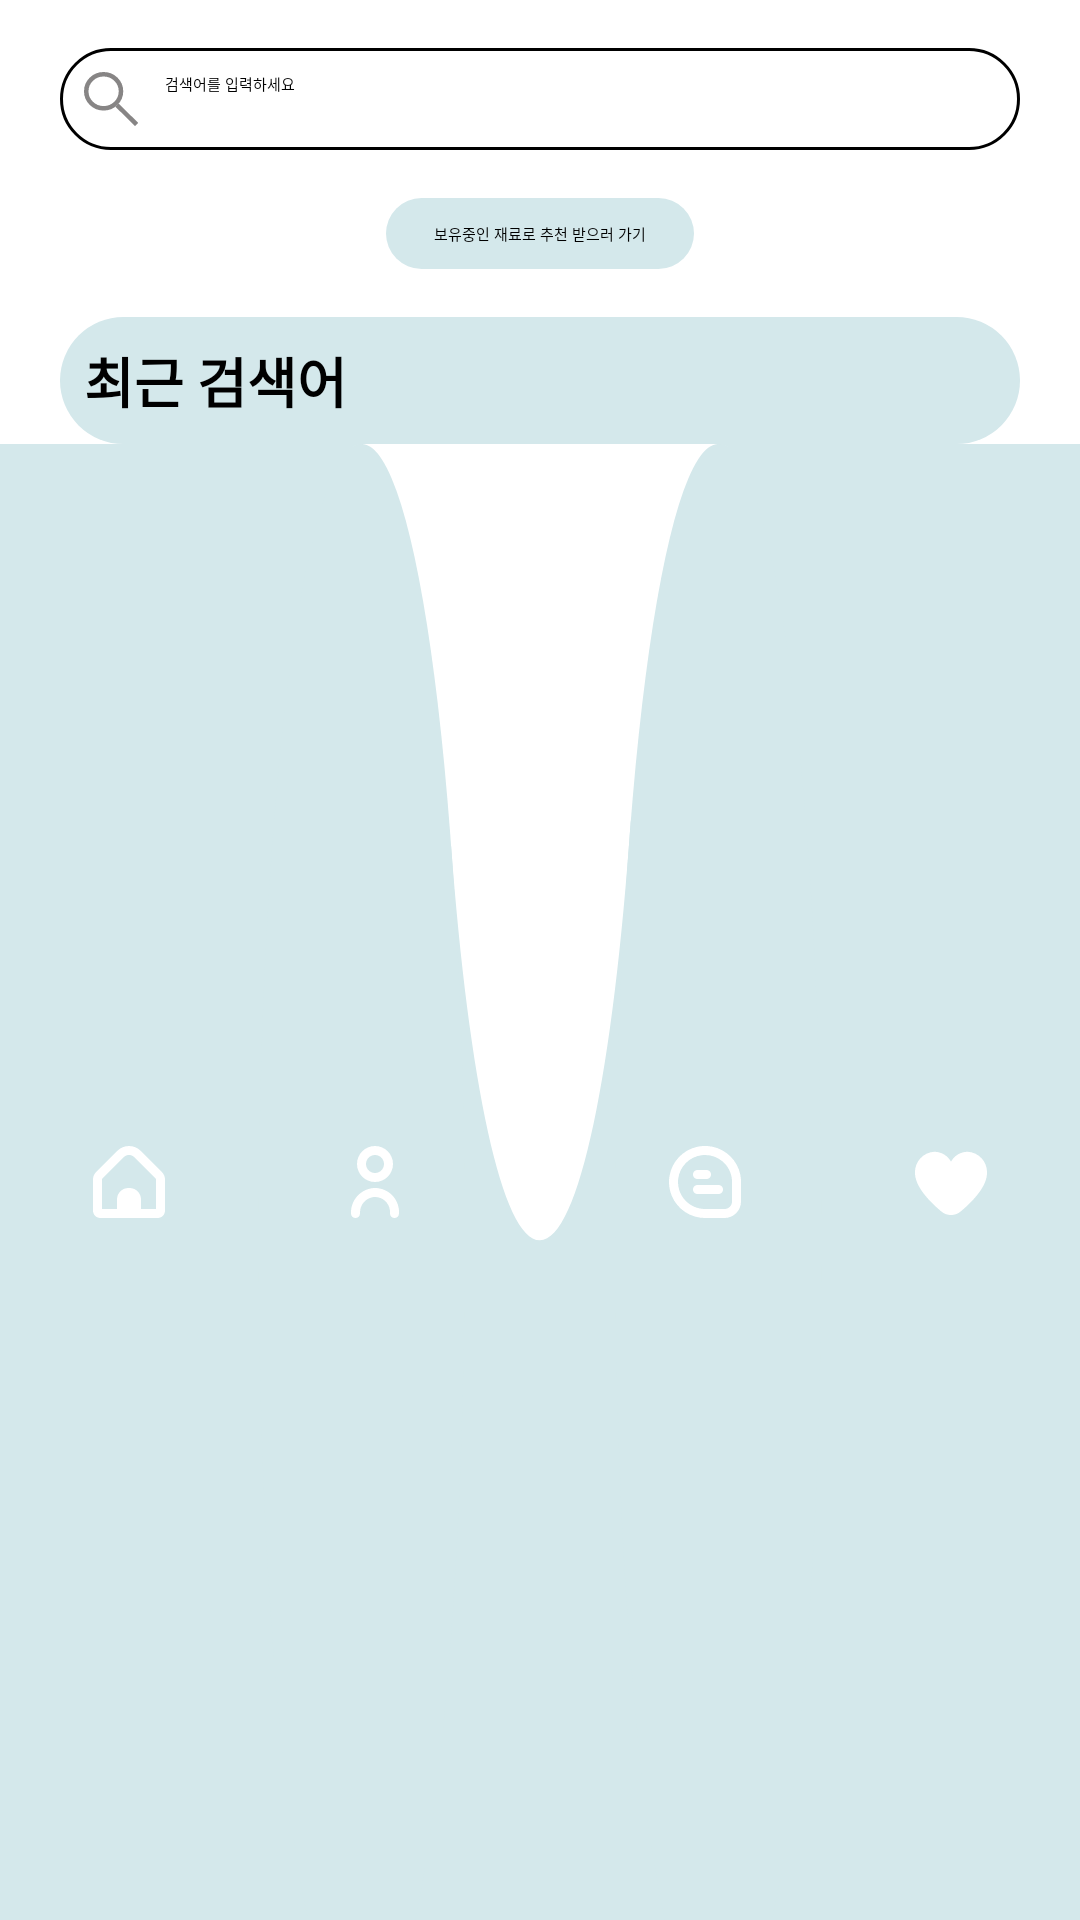

Produce the Android XML layout that renders to this screen, including the resource entries it uses.
<!-- AndroidManifest.xml: application theme Theme.PMF -->
<!-- res/layout/recipe_find.xml -->
<?xml version="1.0" encoding="utf-8"?>
<LinearLayout
    xmlns:android="http://schemas.android.com/apk/res/android"
    xmlns:app="http://schemas.android.com/apk/res-auto"
    xmlns:tools="http://schemas.android.com/tools"
    android:layout_width="match_parent"
    android:layout_height="match_parent"
    android:orientation="vertical"
    tools:context=".RecipeFindActivity">

    
    <EditText
        android:id="@+id/search_bar"
        android:layout_width="match_parent"
        android:layout_height="wrap_content"
        android:layout_marginTop="16dp"
        android:hint="검색어를 입력하세요"
        android:padding="8dp"
        android:background="@drawable/search_bar_bg"
        android:drawableStart="@drawable/ic_search"
        android:drawablePadding="8dp"
        android:layout_marginLeft="20dp"
        android:layout_marginRight="20dp"
        android:imeOptions="actionSearch"
        android:singleLine="true"/>

    
    <Button
        android:id="@+id/recommend_button"
        android:layout_width="wrap_content"
        android:layout_height="wrap_content"
        android:text="보유중인 재료로 추천 받으러 가기"
        android:layout_marginTop="16dp"
        android:layout_gravity="center_horizontal"
        android:background="@drawable/rounded_rectangle"
        android:paddingStart="16dp"
        android:paddingEnd="16dp"
        android:paddingTop="8dp"
        android:paddingBottom="8dp"
        android:textColor="@android:color/black"/>

    
    <LinearLayout
        android:id="@+id/recent_search_container"
        android:layout_width="match_parent"
        android:layout_height="wrap_content"
        android:orientation="vertical"
        android:layout_marginTop="16dp"
        android:padding="8dp"
        android:layout_marginLeft="20dp"
        android:layout_marginRight="20dp"
        android:background="@drawable/rounded_rectangle">

        
        <TextView
            android:id="@+id/recent_search_title"
            android:layout_width="wrap_content"
            android:layout_height="wrap_content"
            android:text="최근 검색어"
            android:textStyle="bold"
            android:textSize="18sp"/>

        
        <LinearLayout
            android:id="@+id/recent_search_list"
            android:layout_width="match_parent"
            android:layout_height="wrap_content"
            android:orientation="vertical">
            
        </LinearLayout>
    </LinearLayout>

    
    <include
        android:id="@+id/include_nav_bar"
        layout="@layout/nav_bar"
        android:layout_width="match_parent"
        android:layout_height="wrap_content"
        android:layout_weight="1"/>

</LinearLayout>
<!-- res/layout/nav_bar.xml (included above) -->
<androidx.constraintlayout.widget.ConstraintLayout
    xmlns:android="http://schemas.android.com/apk/res/android"
    xmlns:app="http://schemas.android.com/apk/res-auto"
    xmlns:tools="http://schemas.android.com/tools"
    android:layout_width="match_parent"
    android:layout_height="80dp"
    android:background="@drawable/downbar"
    android:layout_gravity="bottom">

    <Button
        android:id="@+id/button1"
        android:layout_width="24dp"
        android:layout_height="24dp"
        android:layout_marginStart="31dp"
        android:background="@drawable/menu1"
        app:layout_constraintBottom_toBottomOf="parent"
        app:layout_constraintEnd_toStartOf="@+id/button2"
        app:layout_constraintStart_toStartOf="parent"
        app:layout_constraintTop_toTopOf="parent" />

    <Button
        android:id="@+id/button2"
        android:layout_width="24dp"
        android:layout_height="24dp"
        android:layout_marginStart="58dp"
        android:background="@drawable/menu2"
        app:layout_constraintBottom_toBottomOf="parent"
        app:layout_constraintStart_toEndOf="@+id/button1"
        app:layout_constraintTop_toTopOf="parent" />

    <Button
        android:id="@+id/button3"
        android:layout_width="24dp"
        android:layout_height="24dp"
        android:layout_marginEnd="58dp"
        android:background="@drawable/menu3"
        app:layout_constraintBottom_toBottomOf="parent"
        app:layout_constraintEnd_toStartOf="@id/button4"
        app:layout_constraintTop_toTopOf="parent" />

    <Button
        android:id="@+id/button4"
        android:layout_width="24dp"
        android:layout_height="24dp"
        android:layout_marginEnd="31dp"
        android:background="@drawable/menu4"
        app:layout_constraintBottom_toBottomOf="parent"
        app:layout_constraintEnd_toEndOf="parent"
        app:layout_constraintTop_toTopOf="parent" />

</androidx.constraintlayout.widget.ConstraintLayout>
<!-- resources referenced by this layout -->
<resources>
  <!-- drawable downbar (drawable) -->
  <vector xmlns:android="http://schemas.android.com/apk/res/android"
      android:width="430dp"
      android:height="76dp"
      android:viewportWidth="430"
      android:viewportHeight="76">
    <path
        android:pathData="M179.59,20.68L161.5,21L144.5,0H-19V90H437V0H285.5L273.5,19L251.13,19.4C244.21,32.26 230.63,41 215,41C199.9,41 186.7,32.83 179.59,20.68Z"
        android:fillColor="#D4E8EB"
        android:fillType="evenOdd"/>
    <path
        android:pathData="M144,41m-41,0a41,41 0,1 1,82 0a41,41 0,1 1,-82 0"
        android:fillColor="#D4E8EB"/>
    <path
        android:pathData="M286,41m-41,0a41,41 0,1 1,82 0a41,41 0,1 1,-82 0"
        android:fillColor="#D4E8EB"/>
  </vector>
  <!-- drawable ic_search (drawable) -->
  <vector xmlns:android="http://schemas.android.com/apk/res/android"
      android:width="19dp"
      android:height="18dp"
      android:viewportWidth="19"
      android:viewportHeight="18">
    <path
        android:pathData="M12.327,6.429C12.327,9.553 9.747,12.107 6.538,12.107C3.33,12.107 0.75,9.553 0.75,6.429C0.75,3.304 3.33,0.75 6.538,0.75C9.747,0.75 12.327,3.304 12.327,6.429Z"
        android:strokeWidth="1.5"
        android:fillColor="#ffffff"
        android:fillAlpha="0.11"
        android:strokeColor="#878585"/>
    <path
        android:pathData="M10.996,11.046L17.535,17.474"
        android:strokeWidth="1.5"
        android:fillColor="#00000000"
        android:strokeColor="#878585"/>
  </vector>
  <!-- drawable menu1 (drawable) -->
  <vector xmlns:android="http://schemas.android.com/apk/res/android"
      android:width="24dp"
      android:height="24dp"
      android:viewportWidth="24"
      android:viewportHeight="24">
    <group>
      <clip-path
          android:pathData="M0,0h24v24h-24z"/>
      <path
          android:pathData="M22.975,8.695L15.889,1.609C13.739,-0.535 10.26,-0.535 8.111,1.609L1.025,8.695C0.366,9.35 -0.003,10.241 -0,11.17V21.548C0.002,22.903 1.1,24 2.455,24.001H21.545C22.899,24 23.997,22.903 24,21.548V11.17C24.002,10.241 23.633,9.35 22.975,8.695ZM21,21.001H16V17.819C16,15.71 14.29,14.001 12.182,14.001H11.818C9.709,14.001 8,15.71 8,17.819V21.001H3V11.17C3,11.038 3.052,10.91 3.146,10.816L10.231,3.73C11.208,2.754 12.791,2.754 13.767,3.73C13.767,3.73 13.767,3.73 13.767,3.73L20.854,10.816C20.947,10.91 20.999,11.038 21,11.17V21.001H21Z"
          android:fillColor="#ffffff"/>
    </group>
  </vector>
  <!-- drawable menu4 (drawable) -->
  <vector xmlns:android="http://schemas.android.com/apk/res/android"
      android:width="24dp"
      android:height="24dp"
      android:viewportWidth="24"
      android:viewportHeight="24">
    <group>
      <clip-path
          android:pathData="M0,0h24v24h-24z"/>
      <path
          android:pathData="M17.5,1.916C16.374,1.934 15.272,2.248 14.307,2.828C13.341,3.407 12.545,4.231 12,5.216C11.455,4.231 10.659,3.407 9.693,2.828C8.727,2.248 7.626,1.934 6.5,1.916C4.705,1.994 3.014,2.78 1.796,4.101C0.578,5.422 -0.068,7.171 -0,8.967C-0,13.514 4.786,18.479 8.8,21.847C9.696,22.6 10.829,23.013 12,23.013C13.171,23.013 14.304,22.6 15.2,21.847C19.214,18.479 24,13.514 24,8.967C24.068,7.171 23.422,5.422 22.204,4.101C20.986,2.78 19.295,1.994 17.5,1.916Z"
          android:fillColor="#ffffff"/>
    </group>
  </vector>
  <!-- drawable rounded_rectangle (drawable) -->
  <shape xmlns:android="http://schemas.android.com/apk/res/android"
      android:shape="rectangle">
      <solid android:color="#D4E8EB" /> 
      <corners android:radius="23dp" /> 
  </shape>
  <!-- drawable search_bar_bg (drawable) -->
  <shape xmlns:android="http://schemas.android.com/apk/res/android"
      android:shape="rectangle">
      <solid android:color="@android:color/transparent" />
      <stroke
          android:width="1dp"
          android:color="@android:color/black" />
      <corners android:radius="40dp" /> 
  </shape>
</resources>
